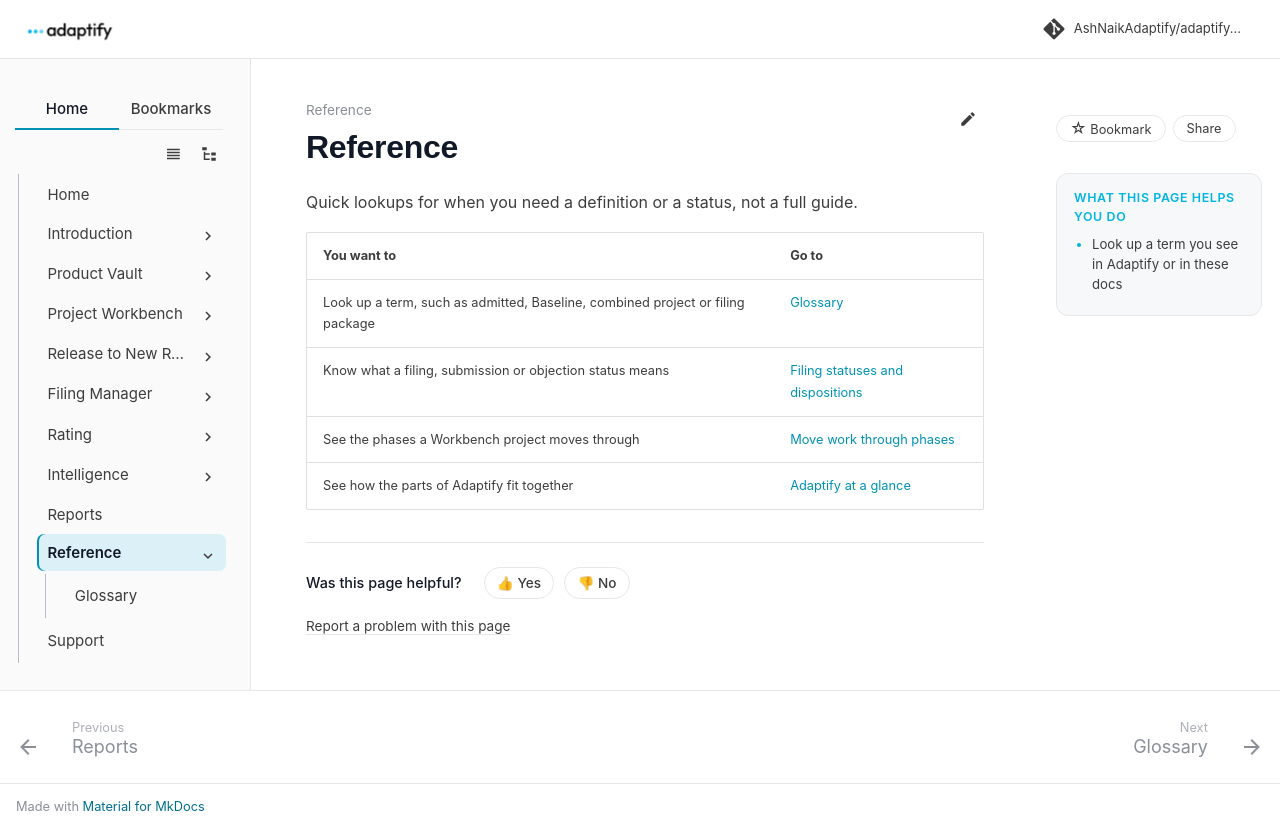

repository: AshNaikAdaptify/adaptify-docs · page: reference/index.html · generator: mkdocs

---
title: Reference
audience: external
goals:
  - Look up a term you see in Adaptify or in these docs
video: ""
---

# Reference

Quick lookups for when you need a definition or a status, not a full guide.

| You want to | Go to |
|---|---|
| Look up a term, such as admitted, Baseline, combined project or filing package | [Glossary](glossary.md) |
| Know what a filing, submission or objection status means | [Filing statuses and dispositions](../filing-manager/statuses.md) |
| See the phases a Workbench project moves through | [Move work through phases](../workbench/phases.md) |
| See how the parts of Adaptify fit together | [Adaptify at a glance](../get-started/components.md) |
